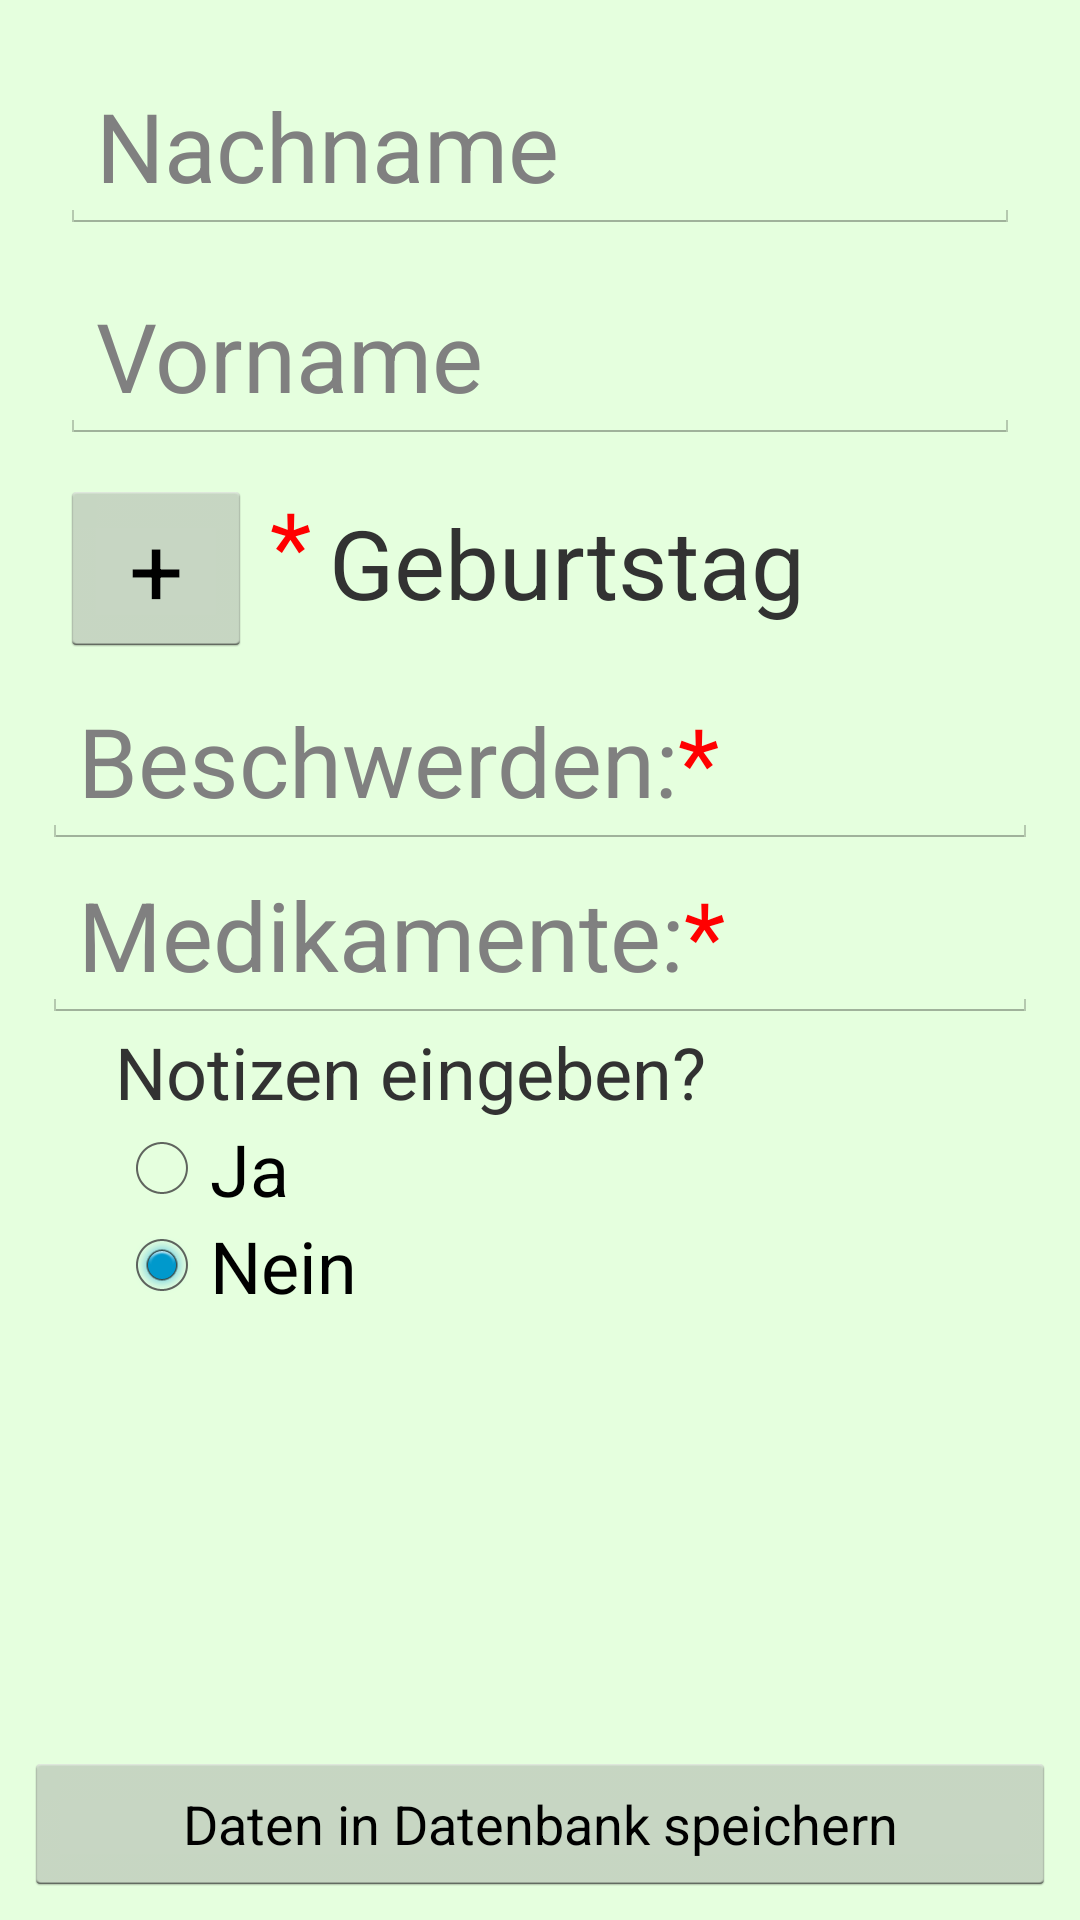

Layout XML and referenced resources for this Android screen:
<!-- AndroidManifest.xml: application theme AppTheme -->
<!-- res/layout/layout_patienten_anlegen.xml -->
<RelativeLayout
    xmlns:android="http://schemas.android.com/apk/res/android"
    xmlns:tools="http://schemas.android.com/tools"
    android:orientation="vertical"
    android:layout_width="match_parent"
    android:layout_height="match_parent"
    android:background="@color/colorPrimaryDark"
    android:focusable="true"
    android:focusableInTouchMode="true"
    android:padding="8dp"
    tools:context="example.healthy.activitys.ActivityPatientenAnlegen">

    <RelativeLayout
        android:layout_width="match_parent"
        android:layout_height="wrap_content"
        android:visibility="invisible">
        <TextView
            android:id="@+id/tv_aktuellesDatum"
            android:layout_width="wrap_content"
            android:layout_height="wrap_content"
            android:text="@string/tv_aktuellesDatum"
            android:layout_centerHorizontal="true"
            android:layout_alignParentTop="true"/>
        <TextClock
            android:layout_width="wrap_content"
            android:layout_height="wrap_content"
            android:id="@+id/textClock2"
            android:layout_alignParentTop="true"
            android:layout_alignParentLeft="true"
            android:layout_alignParentStart="true"
            android:textAppearance="@style/TextAppearance.AppCompat"/>
    </RelativeLayout>


    <LinearLayout
        android:layout_width="wrap_content"
        android:layout_height="wrap_content"
        android:orientation="vertical"
        android:layout_margin="6dp">
        <EditText
            android:id="@+id/et_nachname"
            android:layout_width="wrap_content"
            android:layout_height="wrap_content"
            android:hint="@string/tv_nachname"
            android:ems="10"
            android:textSize="32sp"
            android:inputType="textPersonName"
            android:layout_margin="6dp"/>
        <EditText
            android:id="@+id/et_vorname"
            android:layout_width="wrap_content"
            android:layout_height="wrap_content"
            android:hint="@string/tv_vorname"
            android:ems="10"
            android:textSize="32sp"
            android:inputType="textPersonName"
            android:layout_margin="6dp"/>
        <RelativeLayout
            android:layout_width="wrap_content"
            android:layout_height="wrap_content">
            <Button
                android:id="@+id/btn_waehleGeburtstag"
                android:layout_width="wrap_content"
                android:layout_height="wrap_content"
                android:layout_margin="6dp"
                android:text="@string/tv_waehleGeburtstag"
                android:textSize="32sp" />
            <TextView
                android:id="@+id/tv_pflichtfeld"
                android:layout_width="wrap_content"
                android:layout_height="wrap_content"
                android:layout_alignTop="@+id/btn_waehleGeburtstag"
                android:layout_toEndOf="@+id/btn_waehleGeburtstag"
                android:layout_toRightOf="@+id/btn_waehleGeburtstag"
                android:text="@string/tv_pflichtfeld"
                android:textColor="@android:color/holo_red_dark"
                android:textSize="32sp" />
            <TextView
                android:id="@+id/tv_geburtsdatum"
                android:layout_width="wrap_content"
                android:layout_height="wrap_content"
                android:layout_alignTop="@+id/tv_pflichtfeld"
                android:layout_margin="6dp"
                android:layout_toEndOf="@+id/tv_pflichtfeld"
                android:layout_toRightOf="@+id/tv_pflichtfeld"
                android:ems="7"
                android:text="@string/tv_geburtstag"
                android:textSize="32sp" />
            <TextView
                android:id="@+id/tv_alter"
                android:layout_width="wrap_content"
                android:layout_height="wrap_content"
                android:layout_alignParentEnd="true"
                android:layout_alignParentRight="true"
                android:textSize="32sp" />
        </RelativeLayout>

        <EditText
            android:id="@+id/et_beschwerden"
            android:layout_width="wrap_content"
            android:layout_height="wrap_content"
            android:layout_centerHorizontal="true"
            android:layout_centerVertical="true"
            android:hint="@string/et_beschwerden"
            android:ems="10"
            android:textSize="32sp"/>

        <EditText
            android:id="@+id/et_medikamente"
            android:layout_width="wrap_content"
            android:layout_height="wrap_content"
            android:hint="@string/et_medikamente"
            android:ems="10"
            android:textSize="32sp" />

        <RelativeLayout
            android:layout_width="wrap_content"
            android:layout_height="wrap_content">
            <RelativeLayout
                android:id="@+id/rl_notizen"
                android:layout_width="wrap_content"
                android:layout_height="wrap_content"
                android:layout_alignParentTop="true"
                android:layout_marginLeft="24dp"
                android:layout_marginRight="24dp">
                <RadioGroup
                    android:layout_width="wrap_content"
                    android:layout_height="wrap_content">
                    <TextView
                        android:id="@+id/tv_rb_notizen"
                        android:layout_width="wrap_content"
                        android:layout_height="wrap_content"
                        android:gravity="center"
                        android:text="@string/tv_rg_notizen"
                        android:textSize="24sp" />
                    <RadioButton
                        android:id="@+id/rb_notizen_ja"
                        android:layout_width="wrap_content"
                        android:layout_height="wrap_content"
                        android:gravity="center"
                        android:onClick="zeigeNotizenfeld"
                        android:text="@string/rb_ja"
                        android:textSize="24sp" />
                    <RadioButton
                        android:id="@+id/rb_notizen_nein"
                        android:layout_width="wrap_content"
                        android:layout_height="wrap_content"
                        android:checked="true"
                        android:gravity="center"
                        android:onClick="versteckeNotizenfeld"
                        android:text="@string/rb_nein"
                        android:textSize="24sp" />
                </RadioGroup>
            </RelativeLayout>
        </RelativeLayout>

        <EditText
            android:id="@+id/et_notizen"
            android:layout_width="wrap_content"
            android:layout_height="wrap_content"
            android:layout_centerHorizontal="true"
            android:layout_centerVertical="true"
            android:hint="@string/et_notizen"
            android:textSize="32sp"
            android:ems="10"
            android:visibility="invisible" />
    </LinearLayout>


    <Button
        android:id="@+id/btn_speichern"
        android:layout_width="match_parent"
        android:layout_height="wrap_content"
        android:text="@string/tv_daten_in_datenbank_speichern"
        android:layout_alignParentBottom="true"
        android:layout_alignParentRight="true"
        android:layout_alignParentEnd="true" />

</RelativeLayout>
<!-- resources referenced by this layout -->
<resources>
  <color name="colorPrimaryDark">#e5ffde</color>
  <string name="et_beschwerden">Beschwerden:<font fgcolor="red">*</font></string>
  <string name="et_medikamente">Medikamente:<font fgcolor="red">*</font></string>
  <string name="et_notizen">Notizen:<font fgcolor="red">*</font></string>
  <string name="rb_ja">Ja</string>
  <string name="rb_nein">Nein</string>
  
      //Error
  <string name="tv_aktuellesDatum">Aktuelles Datum:</string>
  <string name="tv_daten_in_datenbank_speichern">Daten in Datenbank speichern</string>
  <string name="tv_geburtstag">Geburtstag</string>
  <string name="tv_nachname">Nachname</string>
  <string name="tv_pflichtfeld"><font fgcolor="red">*</font></string>
  <string name="tv_rg_notizen">Notizen eingeben?</string>
  <string name="tv_vorname">Vorname</string>
  <string name="tv_waehleGeburtstag">+</string>
  <style name="AppTheme" parent="android:Theme.Holo.Light.NoActionBar">
      </style>
</resources>
